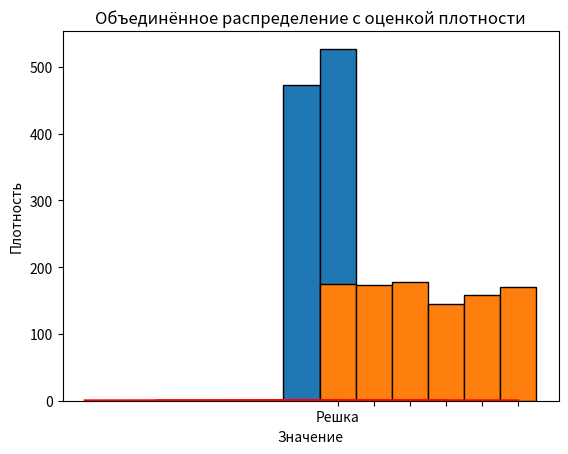

Generate this figure with matplotlib:
# Problem 1

import numpy as np

rng = np.random.default_rng(seed=827401831)

# Генерируем 1000 равномерных чисел
u = rng.random(1000)

coin_flips = (u < 0.5).astype(int)  # 0 - орёл, 1 - решка

heads_count = np.sum(coin_flips == 0)
tails_count = np.sum(coin_flips == 1)
print("Орёл:", heads_count, "Решка:", tails_count)

dice_rolls = (u * 6).astype(int) + 1

for face in range(1, 7):
    count = np.sum(dice_rolls == face)
    print(f"Грань {face}: {count}")

# Problem 2

import matplotlib.pyplot as plt

plt.hist(coin_flips, bins=[-0.5, 0.5, 1.5], edgecolor='black', align='mid')
plt.xticks([0, 1], ["Орёл", "Решка"])
plt.title("Результаты подбрасывания монеты")
plt.xlabel("Исход")
plt.ylabel("Частота")
plt.show()

plt.hist(dice_rolls, bins=np.arange(0.5, 7.5, 1), edgecolor='black', align='mid')
plt.xticks([1, 2, 3, 4, 5, 6])
plt.title("Результаты броска кубика")
plt.xlabel("Исход")
plt.ylabel("Частота")
plt.show()

# Problem 3

data = rng.normal(loc=0, scale=1, size=1000)

plt.hist(data, bins=30, density=True, alpha=0.6, color='g', edgecolor='black')
plt.title("Гистограмма нормального распределения")
plt.xlabel("Значение")
plt.ylabel("Плотность")
plt.show()

from scipy.stats import norm

x = np.linspace(-4, 4, 100)
pdf = norm.pdf(x, loc=0, scale=1)

plt.hist(data, bins=30, density=True, alpha=0.6, color='g', edgecolor='black')
plt.plot(x, pdf, 'r-', lw=2)
plt.title("Нормальное распределение с теоретической плотностью")
plt.xlabel("Значение")
plt.ylabel("Плотность")
plt.show()

# Problem 4

data1 = rng.normal(loc=-2, scale=1, size=1000)
data2 = rng.normal(loc=2, scale=1, size=1000)

combined_data = np.concatenate((data1, data2))

plt.hist(combined_data, bins=30, density=True, alpha=0.6, edgecolor='black')
plt.title("Гистограмма объединённых данных")
plt.xlabel("Значение")
plt.ylabel("Плотность")
plt.show()

from scipy.stats import gaussian_kde

kde = gaussian_kde(combined_data)
x_vals = np.linspace(-6, 6, 200)
density_vals = kde(x_vals)

plt.hist(combined_data, bins=30, density=True, alpha=0.6, edgecolor='black')
plt.plot(x_vals, density_vals, 'r-', lw=2)
plt.title("Объединённое распределение с оценкой плотности")
plt.xlabel("Значение")
plt.ylabel("Плотность")
plt.show()
